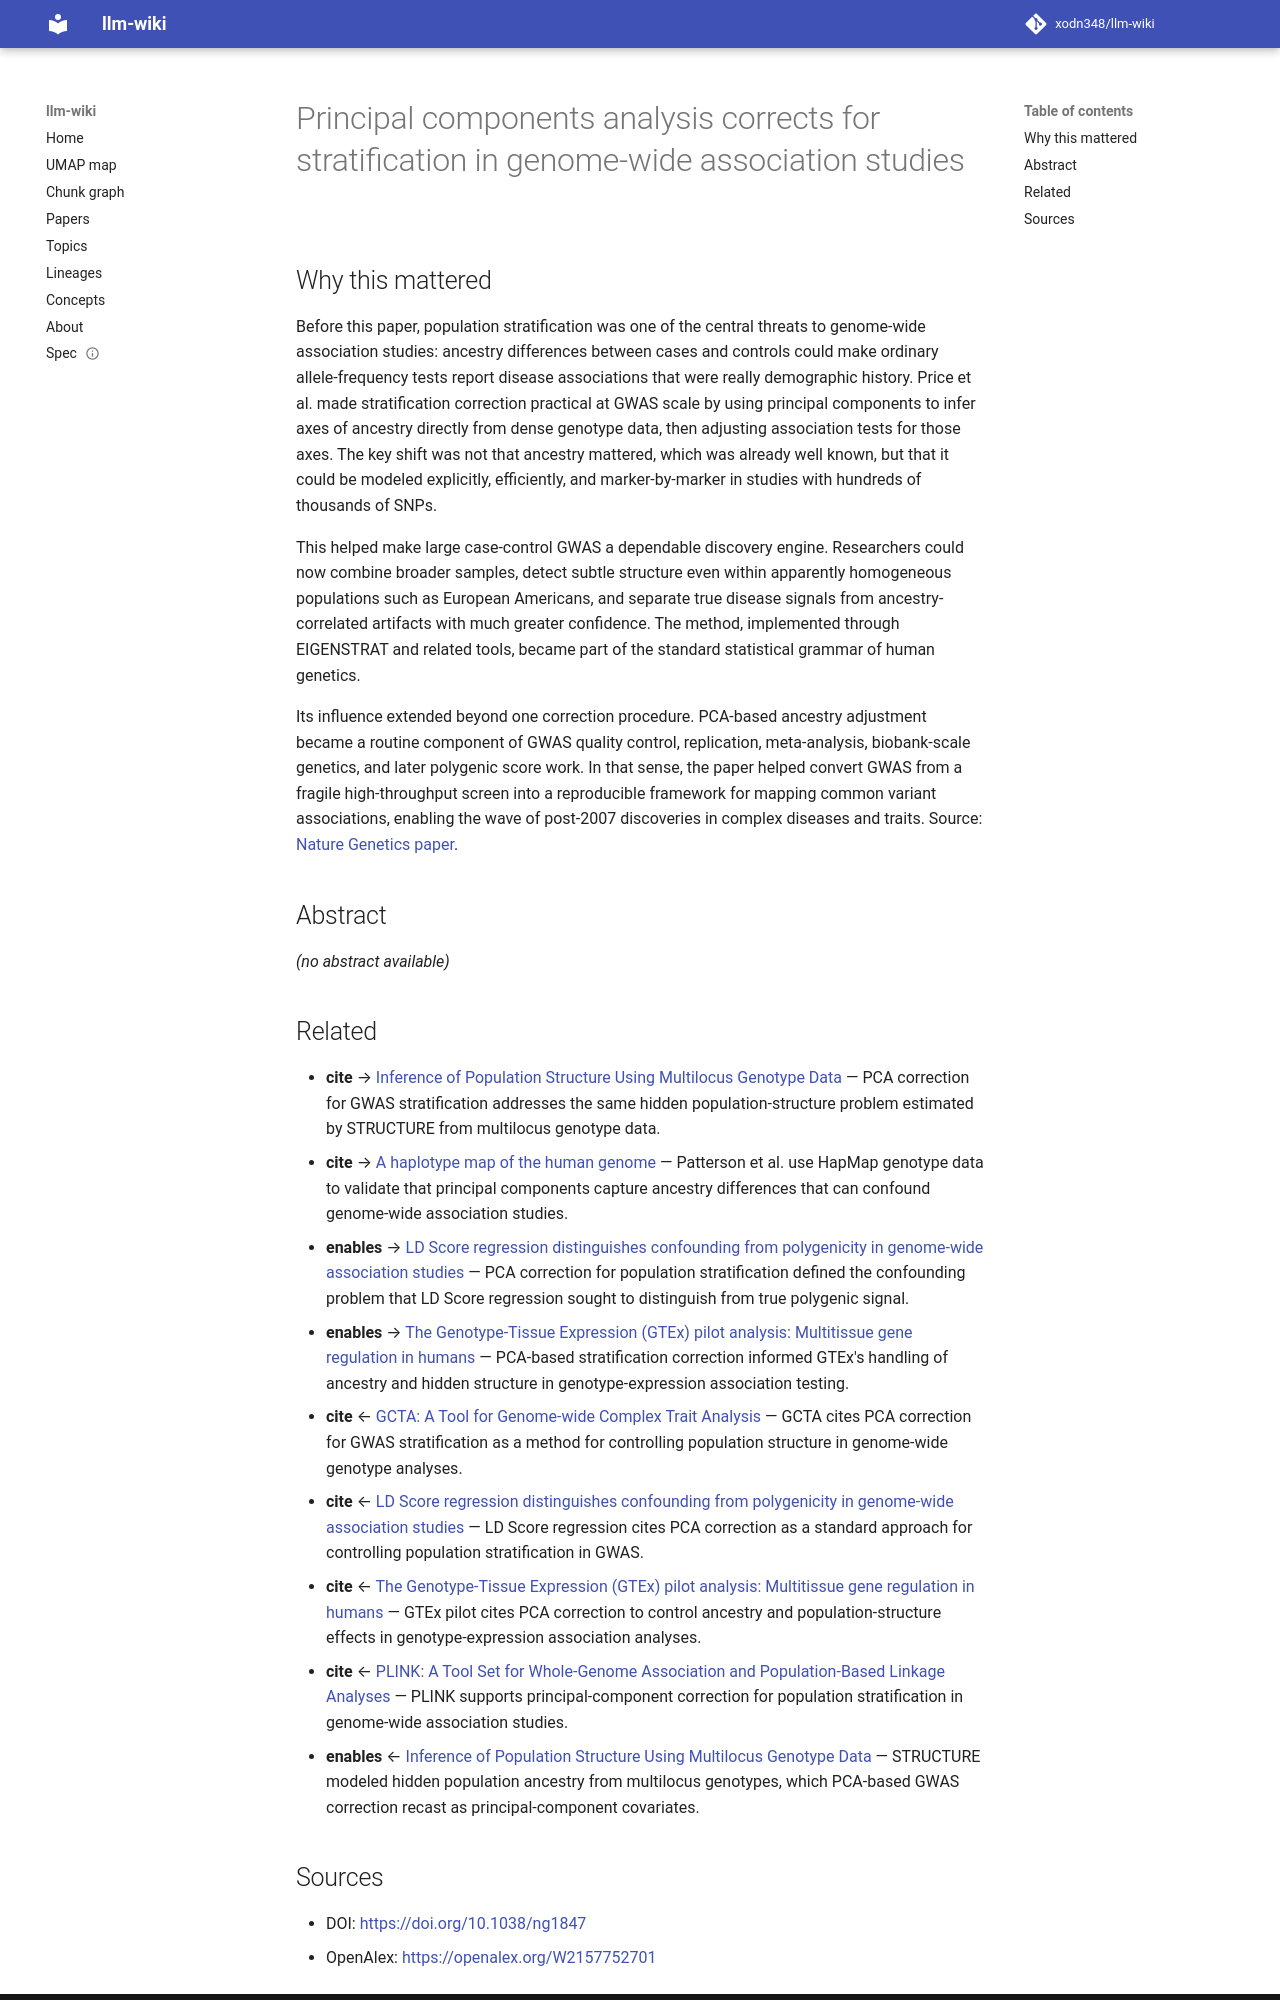

repository: xodn348/llm-wiki · page: paper/10_1038_ng1847/index.html · generator: mkdocs

---
title: Principal components analysis corrects for stratification in genome-wide association
  studies
doi: 10.1038/ng1847
openalex_id: https://openalex.org/W2157752701
year: 2006
venue: Nature Genetics
authors: Alkes L. Price, Nick J. Patterson, Robert M. Plenge, Michael E. Weinblatt,
  Nancy A. Shadick, David Reich
citations: 10673
fleming_tier: true
concepts:
- Population stratification
- Spurious relationship
- Biology
- Principal component analysis
- Allele frequency
- Genetic association
- Genome-wide association study
- Population
- Evolutionary biology
- Computational biology
---

# Principal components analysis corrects for stratification in genome-wide association studies

## Why this mattered

Before this paper, population stratification was one of the central threats to genome-wide association studies: ancestry differences between cases and controls could make ordinary allele-frequency tests report disease associations that were really demographic history. Price et al. made stratification correction practical at GWAS scale by using principal components to infer axes of ancestry directly from dense genotype data, then adjusting association tests for those axes. The key shift was not that ancestry mattered, which was already well known, but that it could be modeled explicitly, efficiently, and marker-by-marker in studies with hundreds of thousands of SNPs.

This helped make large case-control GWAS a dependable discovery engine. Researchers could now combine broader samples, detect subtle structure even within apparently homogeneous populations such as European Americans, and separate true disease signals from ancestry-correlated artifacts with much greater confidence. The method, implemented through EIGENSTRAT and related tools, became part of the standard statistical grammar of human genetics.

Its influence extended beyond one correction procedure. PCA-based ancestry adjustment became a routine component of GWAS quality control, replication, meta-analysis, biobank-scale genetics, and later polygenic score work. In that sense, the paper helped convert GWAS from a fragile high-throughput screen into a reproducible framework for mapping common variant associations, enabling the wave of post-2007 discoveries in complex diseases and traits. Source: [Nature Genetics paper](https://www.nature.com/articles/ng1847).

## Abstract

_(no abstract available)_


## Related

- **cite** → [Inference of Population Structure Using Multilocus Genotype Data](10_1093_genetics_155_2_945.md) — PCA correction for GWAS stratification addresses the same hidden population-structure problem estimated by STRUCTURE from multilocus genotype data.
- **cite** → [A haplotype map of the human genome](10_1038_nature04226.md) — Patterson et al. use HapMap genotype data to validate that principal components capture ancestry differences that can confound genome-wide association studies.
- **enables** → [LD Score regression distinguishes confounding from polygenicity in genome-wide association studies](10_1038_ng_3211.md) — PCA correction for population stratification defined the confounding problem that LD Score regression sought to distinguish from true polygenic signal.
- **enables** → [The Genotype-Tissue Expression (GTEx) pilot analysis: Multitissue gene regulation in humans](10_1126_science_1262110.md) — PCA-based stratification correction informed GTEx's handling of ancestry and hidden structure in genotype-expression association testing.
- **cite** ← [GCTA: A Tool for Genome-wide Complex Trait Analysis](10_1016_j_ajhg_2010_11_011.md) — GCTA cites PCA correction for GWAS stratification as a method for controlling population structure in genome-wide genotype analyses.
- **cite** ← [LD Score regression distinguishes confounding from polygenicity in genome-wide association studies](10_1038_ng_3211.md) — LD Score regression cites PCA correction as a standard approach for controlling population stratification in GWAS.
- **cite** ← [The Genotype-Tissue Expression (GTEx) pilot analysis: Multitissue gene regulation in humans](10_1126_science_1262110.md) — GTEx pilot cites PCA correction to control ancestry and population-structure effects in genotype-expression association analyses.
- **cite** ← [PLINK: A Tool Set for Whole-Genome Association and Population-Based Linkage Analyses](10_1086_519795.md) — PLINK supports principal-component correction for population stratification in genome-wide association studies.
- **enables** ← [Inference of Population Structure Using Multilocus Genotype Data](10_1093_genetics_155_2_945.md) — STRUCTURE modeled hidden population ancestry from multilocus genotypes, which PCA-based GWAS correction recast as principal-component covariates.
